Run: headless pygame with SDL's dummy video driver; simulated clock (each Clock.tick advances the game by its frame time, no real sleeping); random seed 0; keys injected as events and as key.get_pressed() state; no mouse input.
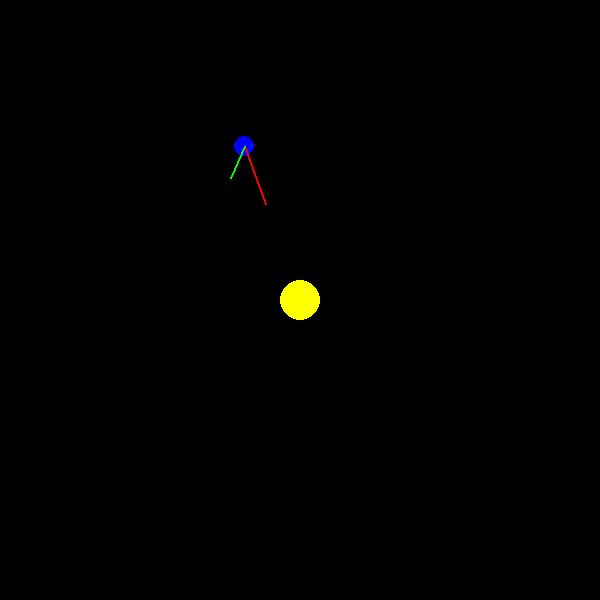
Frame 1 of 4 · flips 1–60 · no input
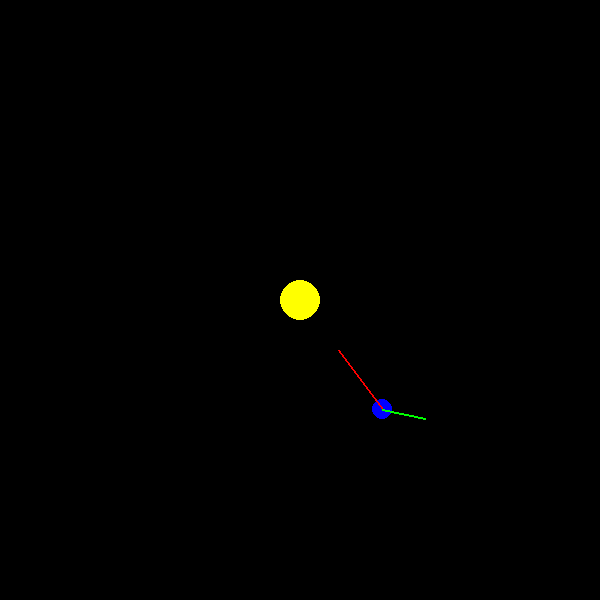
Frame 2 of 4 · flips 61–180 · tapped SPACE, RETURN · held RIGHT (→), D
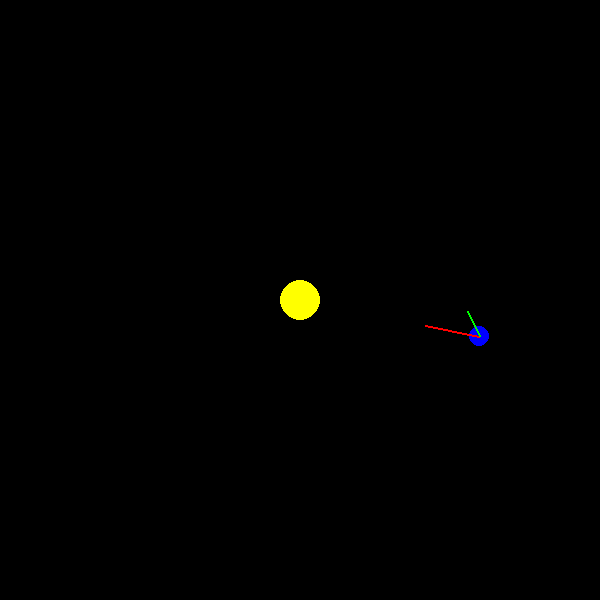
Frame 3 of 4 · flips 181–300 · held DOWN (↓), S
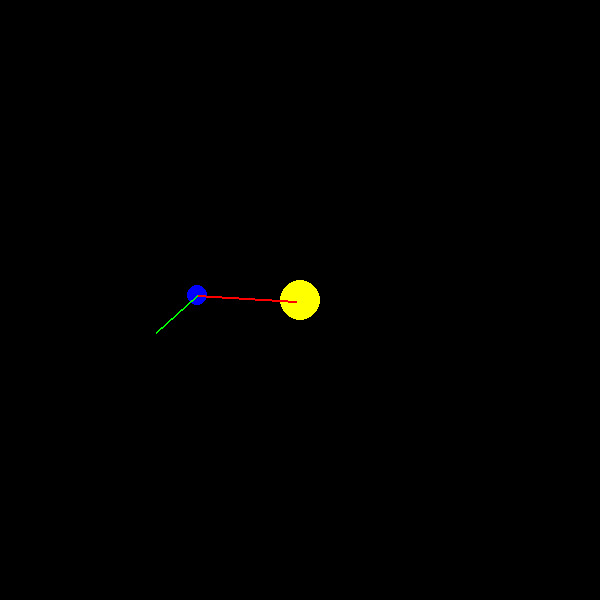
Frame 4 of 4 · flips 301–420 · held LEFT (←), A, UP (↑), W

The pygame program that drew these frames:

import pygame
import math

# Initialize Pygame
pygame.init()

# Constants
SCREEN_WIDTH, SCREEN_HEIGHT = 600, 600
d_T = 1 # timestep (delta time)
G = .005

# Set up the display
screen = pygame.display.set_mode((SCREEN_WIDTH, SCREEN_HEIGHT))
pygame.display.set_caption("Solar System")

GREEN = (0, 255, 0)
RED = (255, 0, 0)

class CelestialBody:
    def __init__(self, position: tuple | pygame.Vector2, color: tuple, radius: int, mass: int):
        self.color = color
        self.radius = radius
        self.mass = mass
        # Convert position to Vector2 if it's a tuple
        if isinstance(position, tuple):
            self.pos = pygame.Vector2(position[0], position[1])
        else:
            self.pos = pygame.Vector2(position)

class Star(CelestialBody):
    def __init__(self, position: tuple | pygame.Vector2, color: tuple, radius: int, mass: int):
        super().__init__(position, color, radius, mass)
        
    def update(self):
        pygame.draw.circle(screen, self.color, self.pos, self.radius)

class Planet(CelestialBody):
    def __init__(self, sun: Star, position: tuple | pygame.Vector2, velocity: tuple | pygame.Vector2, color: tuple, radius: int, mass: int):
        
        """Initialize a planet with its orbiting star, position, velocity, color, radius, and mass.
        
        Args:
            sun (Star): The star this planet orbits.
            position (tuple | pygame.Vector2): The initial position of the planet, relative to the sun
            velocity (tuple | pygame.Vector2): The initial velocity of the planet.
            color (tuple): The color of the planet.
            radius (int): The radius of the planet.
            mass (int): The mass of the planet.

        """

        self.sun = sun  # Reference to the star this planet orbits


        super().__init__(position + self.sun.pos, color, radius, mass)


        self.force = pygame.Vector2(0, 0)
        # Convert velocity to Vector2 if it's a tuple
        if isinstance(velocity, tuple):
            self.vel = pygame.Vector2(velocity[0], velocity[1])
        else:
            self.vel = pygame.Vector2(velocity)
        self.acl = pygame.Vector2(0, 0)
        
    def vector_to(self, other: CelestialBody|pygame.Vector2):
        """Calculate the vector pointing from this planet to another celestial body."""

        try:
            # Guess that the Other object is a CelestialBody
            return other.pos - self.pos
        except AttributeError:
            # If it fails, assume it's a Vector2 or similar
            return other - self.pos 



    def update(self):

        # squared distance to the sun. 
        r2 = self.pos.distance_squared_to(self.sun.pos)

        # Force of gravity to the sun
        f_g = (G * self.mass * self.sun.mass) / r2

        # Calculate the force vector pointing towards the sun
        f = self.vector_to(self.sun.pos) * f_g

        # Acelleration of the planet
        a = f / self.mass
       
        self.vel += a * d_T
        self.pos += self.vel * d_T

        print(self.pos, self.sun.pos, f)

        pygame.draw.circle(screen, self.color,self.pos, self.radius)

        pygame.draw.line(screen, RED, self.pos, self.pos + f * 20, 2)   # Force vector
        pygame.draw.line(screen, GREEN, self.pos, self.pos + self.vel * 20, 2)  # Velocity vector


# Main loop
running = True

# things

sun = Star((SCREEN_WIDTH // 2, SCREEN_HEIGHT // 2), (255, 255, 0), 20, 1000)

# The planet's position is defined relative to the sun. 
earth = Planet(sun,  (0, -200), (-1, 0), (0,0,255), 10, 100)


while running:
    for event in pygame.event.get():
        if event.type == pygame.QUIT:
            
            running = False
         
    screen.fill((0,0,0))
    sun.update()
    earth.update()
    pygame.display.flip()
    pygame.time.Clock().tick(60)

# Quit Pygame
pygame.quit()
